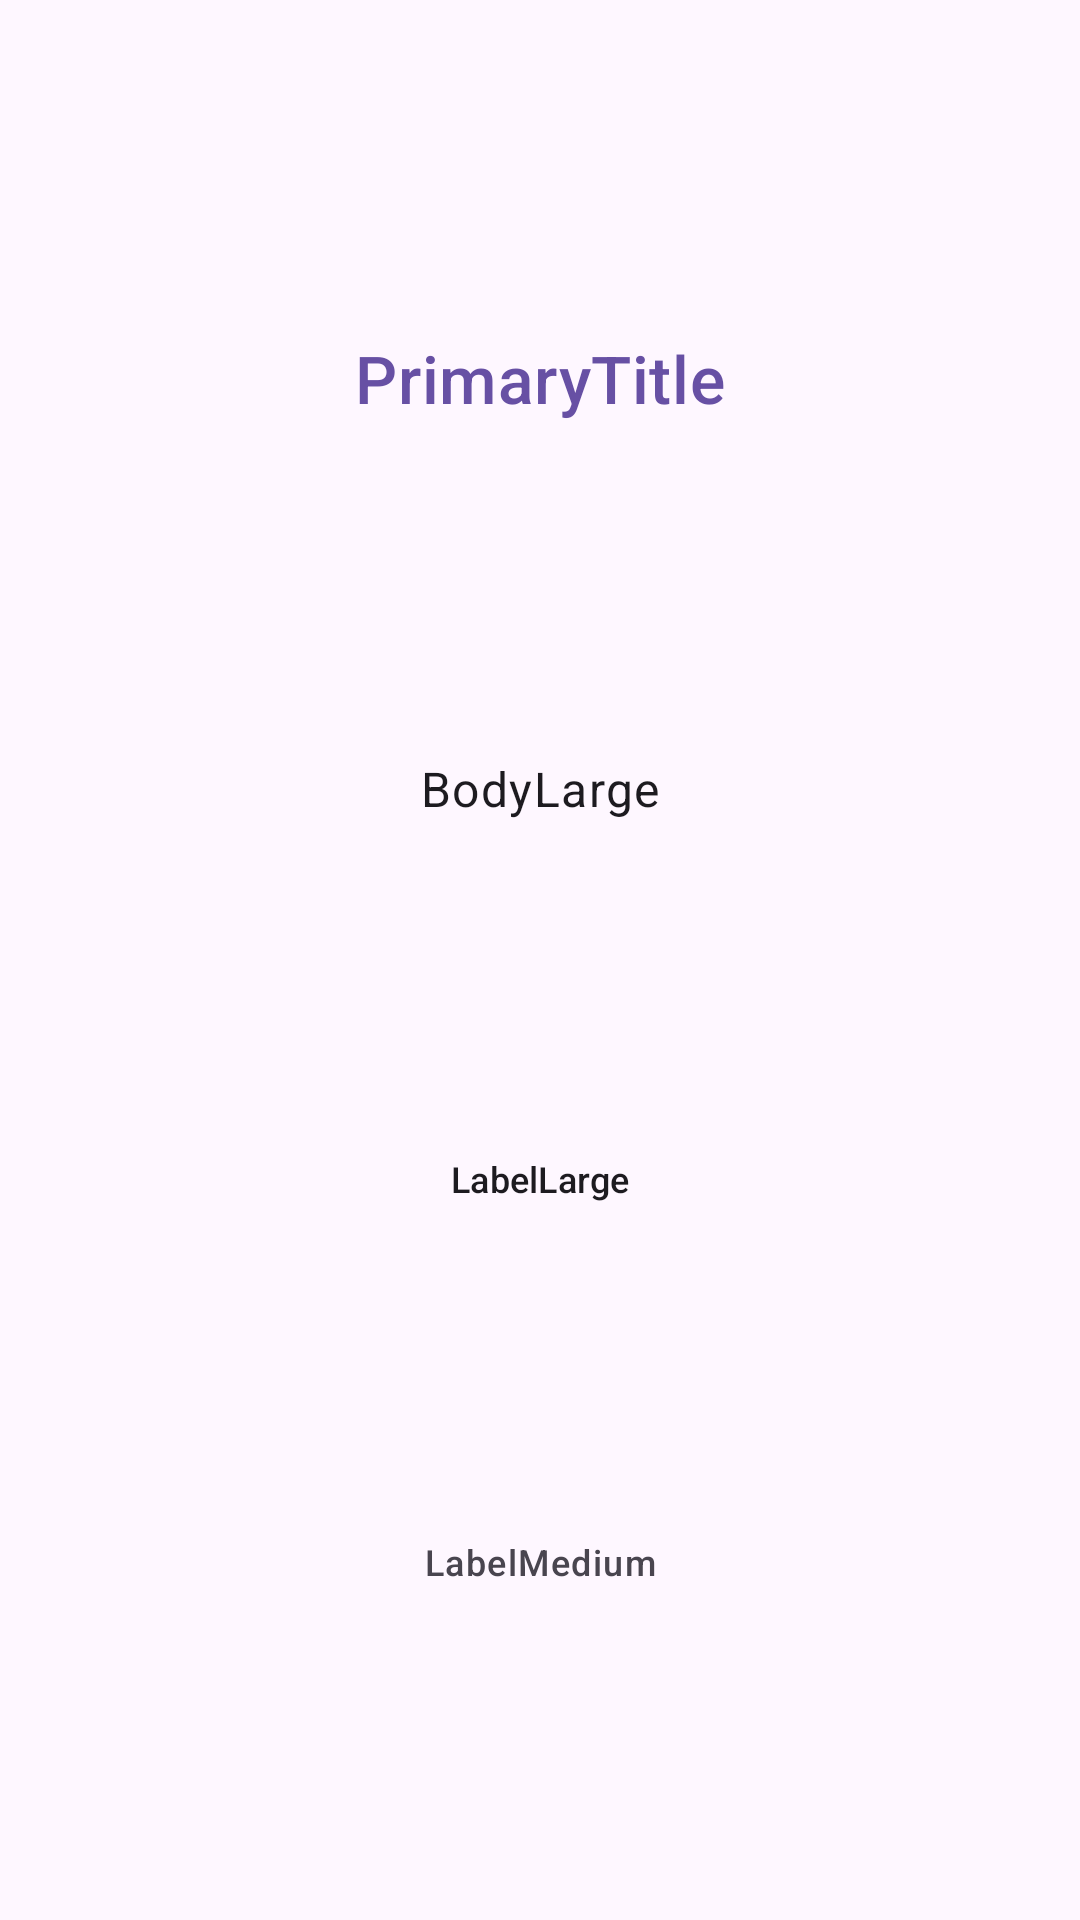

Here is an Android app screen rendered from its layout file. Give the layout XML and the strings, colors and styles it references.
<!-- AndroidManifest.xml: application theme Theme.MentorPractice -->
<!-- res/layout/fragment_welcome.xml -->
<?xml version="1.0" encoding="utf-8"?>
<androidx.constraintlayout.widget.ConstraintLayout xmlns:android="http://schemas.android.com/apk/res/android"
    xmlns:app="http://schemas.android.com/apk/res-auto"
    xmlns:tools="http://schemas.android.com/tools"
    android:layout_width="match_parent"
    android:layout_height="match_parent"
    tools:context=".WelcomeFragment">


    <TextView
        android:id="@+id/textView"
        style="@style/PrimaryTitle"
        android:layout_width="wrap_content"
        android:layout_height="wrap_content"
        android:text="PrimaryTitle"
        app:layout_constraintBottom_toTopOf="@+id/textView2"
        app:layout_constraintEnd_toEndOf="parent"
        app:layout_constraintHorizontal_bias="0.5"
        app:layout_constraintStart_toStartOf="parent"
        app:layout_constraintTop_toTopOf="parent" />

    <TextView
        android:id="@+id/textView2"
        style="@style/TextAppearance.AppTheme.BodyLarge"
        android:layout_width="wrap_content"
        android:layout_height="wrap_content"
        android:text="BodyLarge"
        app:layout_constraintBottom_toTopOf="@+id/textView3"
        app:layout_constraintEnd_toEndOf="parent"
        app:layout_constraintHorizontal_bias="0.5"
        app:layout_constraintStart_toStartOf="parent"
        app:layout_constraintTop_toBottomOf="@+id/textView" />

    <TextView
        android:id="@+id/textView3"
        style="@style/TextAppearance.AppTheme.LabelLarge"
        android:layout_width="wrap_content"
        android:layout_height="wrap_content"
        android:text="LabelLarge"
        app:layout_constraintBottom_toTopOf="@+id/textView5"
        app:layout_constraintEnd_toEndOf="parent"
        app:layout_constraintHorizontal_bias="0.5"
        app:layout_constraintStart_toStartOf="parent"
        app:layout_constraintTop_toBottomOf="@+id/textView2" />

    <TextView
        android:id="@+id/textView5"
        style="@style/TextAppearance.AppTheme.LabelMedium"
        android:layout_width="wrap_content"
        android:layout_height="wrap_content"
        android:text="LabelMedium"
        app:layout_constraintBottom_toBottomOf="parent"
        app:layout_constraintEnd_toEndOf="parent"
        app:layout_constraintHorizontal_bias="0.5"
        app:layout_constraintStart_toStartOf="parent"
        app:layout_constraintTop_toBottomOf="@+id/textView3" />
</androidx.constraintlayout.widget.ConstraintLayout>
<!-- resources referenced by this layout -->
<resources>
  <style name="PrimaryTitle" parent="TextAppearance.AppTheme.TitleMedium">
  
          
          <item name="android:textColor">@color/md_theme_light_primary</item>
      </style>
  <style name="TextAppearance.AppTheme.BodyLarge" parent="TextAppearance.Material3.BodyLarge">
          <item name="android:textSize">16sp</item>
          <item name="android:textStyle">normal</item>
      </style>
  <style name="TextAppearance.AppTheme.LabelLarge" parent="TextAppearance.Material3.LabelLarge">
          <item name="android:textSize">12sp</item>
          <item name="android:textStyle">normal</item>
      </style>
  <style name="TextAppearance.AppTheme.LabelMedium" parent="TextAppearance.Material3.LabelMedium">
          <item name="android:textSize">12sp</item>
          <item name="android:textStyle">bold</item>
      </style>
  <style name="Theme.MentorPractice" parent="Base.Theme.MentorPractice" />
  <style name="TextAppearance.AppTheme.TitleMedium" parent="Base.TitleMedium">
          <item name="android:textStyle">bold</item>
      </style>
  <color name="md_theme_light_primary">#6750A4</color>
  <style name="Base.Theme.MentorPractice" parent="Theme.Material3.DayNight.NoActionBar">
          
          
      </style>
  <style name="Base.TitleMedium" parent="TextAppearance.Material3.TitleMedium">
          <item name="android:textSize">22sp</item>
      </style>
</resources>
